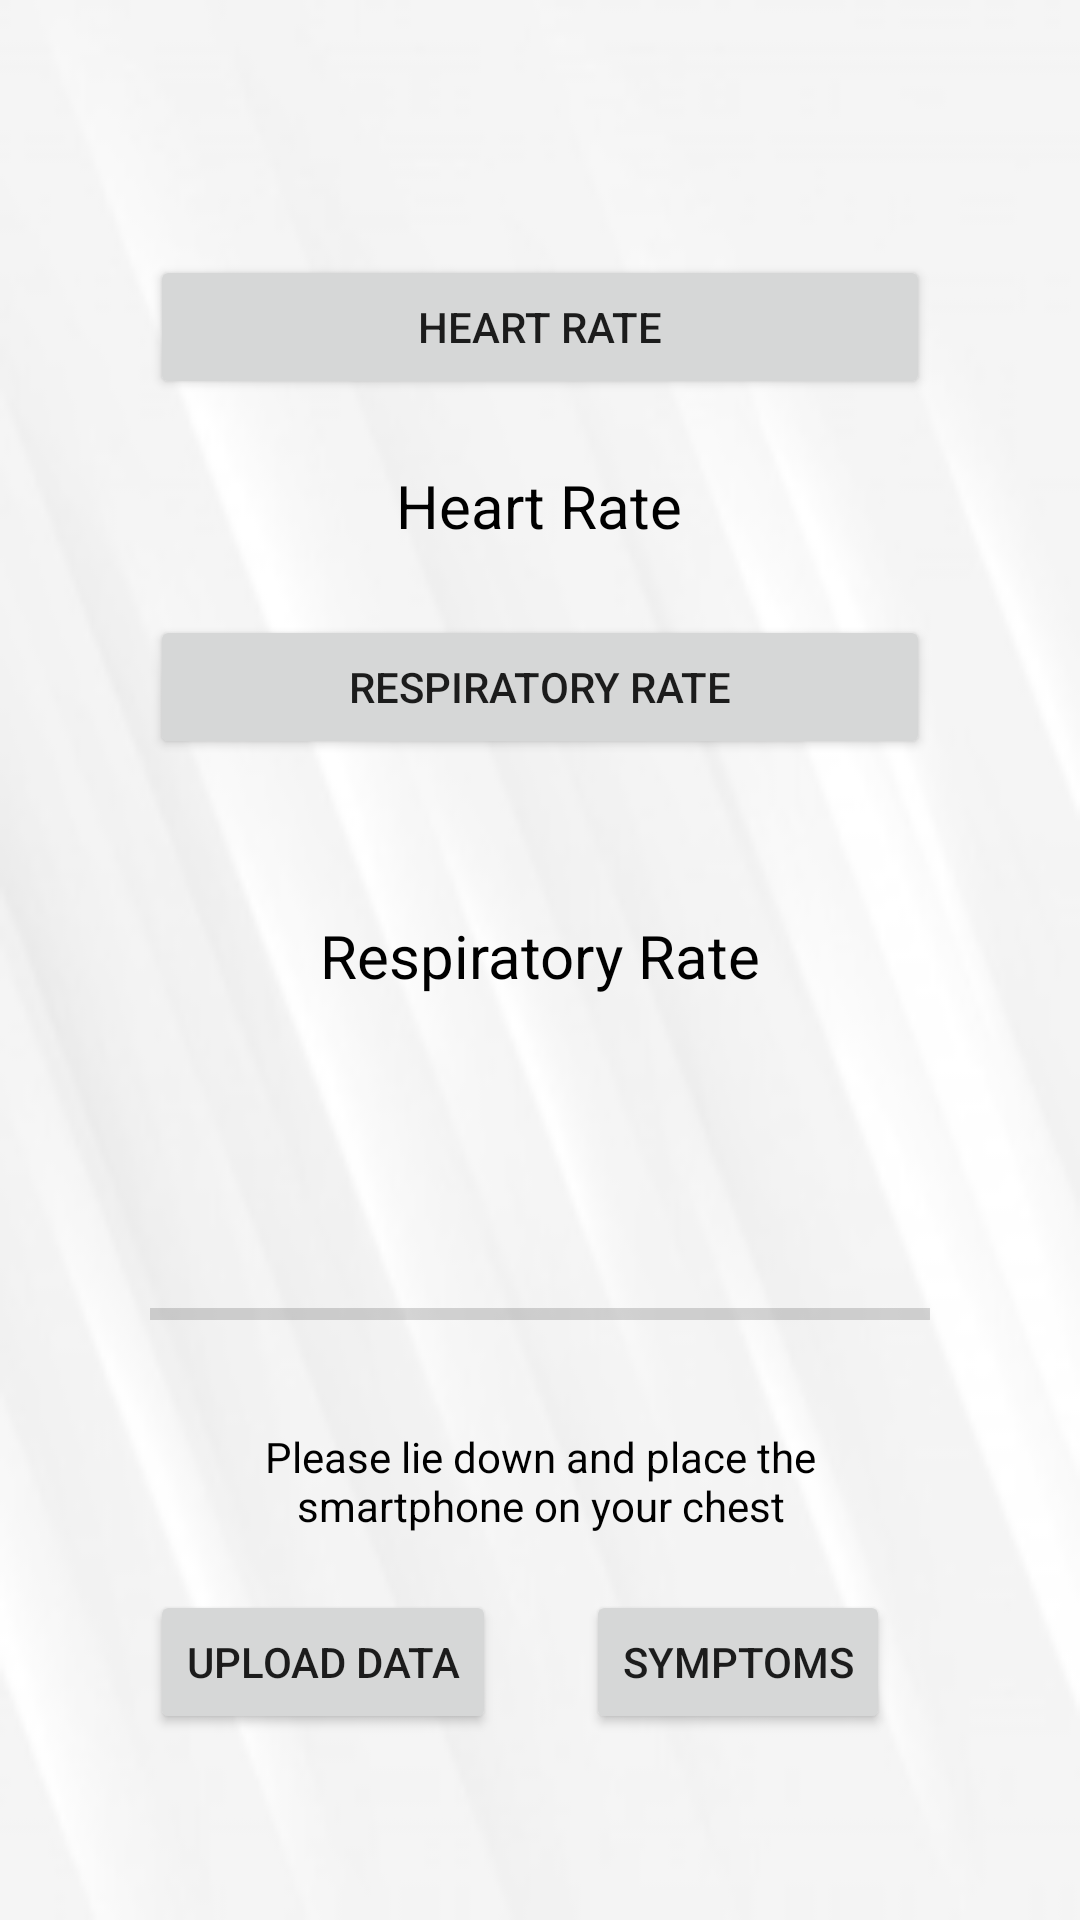

This screen was rendered from an Android layout file. Write that file and the resources it references.
<!-- AndroidManifest.xml: application theme Theme.Symptoms_Monitoring -->
<!-- res/layout/activity_third.xml -->
<?xml version="1.0" encoding="utf-8"?>

<RelativeLayout xmlns:android="http://schemas.android.com/apk/res/android"
    xmlns:app="http://schemas.android.com/apk/res-auto"
    xmlns:tools="http://schemas.android.com/tools"
    android:layout_width="match_parent"
    android:layout_height="match_parent"
    tools:context=".ThirdActivity"
    android:padding="50dp"
    android:background="@mipmap/myimage_6_background">

    <Button
        android:id="@+id/heart_rate_button"
        android:layout_width="match_parent"
        android:layout_height="wrap_content"
        android:layout_alignLeft="@id/heart_rate_button"
        android:layout_marginTop="35dp"
        android:text="Heart Rate" />

    <TextView
        android:layout_width="wrap_content"
        android:layout_height="wrap_content"
        android:layout_centerHorizontal="true"
        android:text="Heart Rate"
        android:textSize="20dp"
        android:layout_marginTop="105dp"
        android:textColor="@color/black"
        android:id="@+id/measure_heart_rate"></TextView>


    <Button
        android:layout_width="match_parent"
        android:layout_height="wrap_content"
        android:layout_marginTop="155dp"
        android:text="Respiratory Rate"
        android:id="@+id/res_rate_button"></Button>

    <TextView
        android:layout_width="wrap_content"
        android:layout_height="wrap_content"
        android:layout_centerHorizontal="true"
        android:text="Respiratory Rate"
        android:textSize="20dp"
        android:textColor="@color/black"
        android:layout_marginTop="255dp"
        android:id="@+id/measure_respiratory_rate"></TextView>


    <Button
        android:id="@+id/upload_data"
        android:layout_marginTop="480dp"
        android:layout_width="wrap_content"
        android:layout_height="wrap_content"
        android:text="Upload Data" />

    <Button
        android:id="@+id/symptoms"
        android:layout_toRightOf="@+id/upload_data"
        android:layout_marginLeft="30dp"

        android:layout_marginTop="480dp"
        android:layout_width="wrap_content"
        android:layout_height="wrap_content"
        android:text="Symptoms" />

    <ProgressBar
        android:id="@+id/progressBar"
        android:max="10000"
        style="?android:attr/progressBarStyleHorizontal"
        android:layout_width="match_parent"
        android:layout_height="wrap_content"
        android:layout_marginTop="380dp"/>
    <TextView
        android:layout_width="wrap_content"
        android:layout_height="wrap_content"
        android:textColor="@color/black"
        android:layout_below="@+id/progressBar"
        android:text="Please lie down and place the smartphone on your chest"
        android:textAlignment="center"
        android:layout_marginTop="30dp">

    </TextView>
</RelativeLayout>
<!-- resources referenced by this layout -->
<resources>
  <color name="black">#FF000000</color>
  <!-- mipmap myimage_6_background: png bitmap (mipmap-mdpi, 4803 bytes) -->
  <style name="Theme.Symptoms_Monitoring" parent="Theme.MaterialComponents.DayNight.DarkActionBar">
          
          <item name="colorPrimary">@color/purple_500</item>
          <item name="colorPrimaryVariant">@color/purple_700</item>
          <item name="colorOnPrimary">@color/white</item>
          
          <item name="colorSecondary">@color/teal_200</item>
          <item name="colorSecondaryVariant">@color/teal_700</item>
          <item name="colorOnSecondary">@color/black</item>
          
          <item name="android:statusBarColor" tools:targetApi="l">?attr/colorPrimaryVariant</item>
          
      </style>
  <color name="purple_500">#FF6200EE</color>
  <color name="purple_700">#FF3700B3</color>
  <color name="white">#FFFFFFFF</color>
  <color name="teal_200">#FF03DAC5</color>
  <color name="teal_700">#FF018786</color>
</resources>
